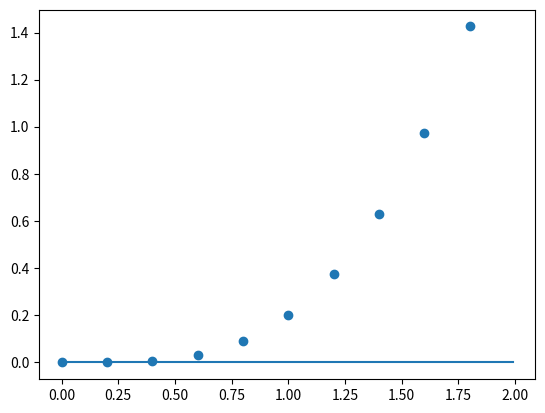

Recreate this plot in Python.
import matplotlib.pyplot as plt
import math
import numpy as np
n=10 #采样数
dt=0.2 #采样间隔
L=n*dt #信号长
noisy=0
#信号
def gt(x):
    print('shape')
    print(x.shape)
    return 0.3*x*x*x-0.1*x*x+noisy*np.random.rand(x.shape[0])

# signal=[[0,10],[1,20],[2,30],[3,40],
#         [4,50],[5,80],[6,60],[7,30]]

#用于采样的时间轴
ts=np.arange(0.0,L,dt)
#用于模拟的时间轴
tm = np.arange(0.0, L, dt/20)

signal=gt(ts)
print(signal)
print('done')

ans=[]
bns=[]

#计算一个系数，i=0，1，2，3：当前遍历的序号
def getan(issin,m):
    an=0
    f=m/L+1
    # if(f==0):
    #     for j in range(0,n):
    #         if(issin):
    #             an += signal[j]
    #         else:
    #             an += signal[j]
    #     an/=n
    #     print(an)
    #     an/=L
    #     return an
    
    for j in range(0,n):
        if(issin):
            an += math.sin(2*math.pi*f*j*dt)*signal[j]
        else:
            an += math.cos(2*math.pi*f*j*dt)*signal[j]
    an/=L
    return an
#计算所有系数
def getArray():
    for i in range(0,n):#0,1,2,3
        ans.append(getan(True,i))
        bns.append(getan(False,i))

def sim(tm):

    for x in range(0,n):
        if(x==0):
            func=ans[x]*np.sin(tm)+bns[x]*np.cos(tm)
        else:
            func+=ans[x]*np.sin(tm)+bns[x]*np.cos(tm)
    return func
    pass

print(tm)

getArray()
fig1=plt.figure()
#plt.scatter([0,1,2,3,4,5,6,7],[10,20,30,40,50,80,60,30], marker='^')
plt.plot(tm,sim(tm))
plt.scatter(ts,gt(ts))

#plt.scatter(ts,ans)
plt.show()